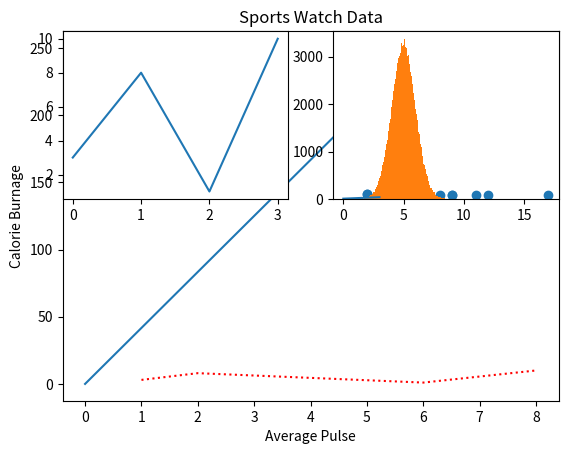
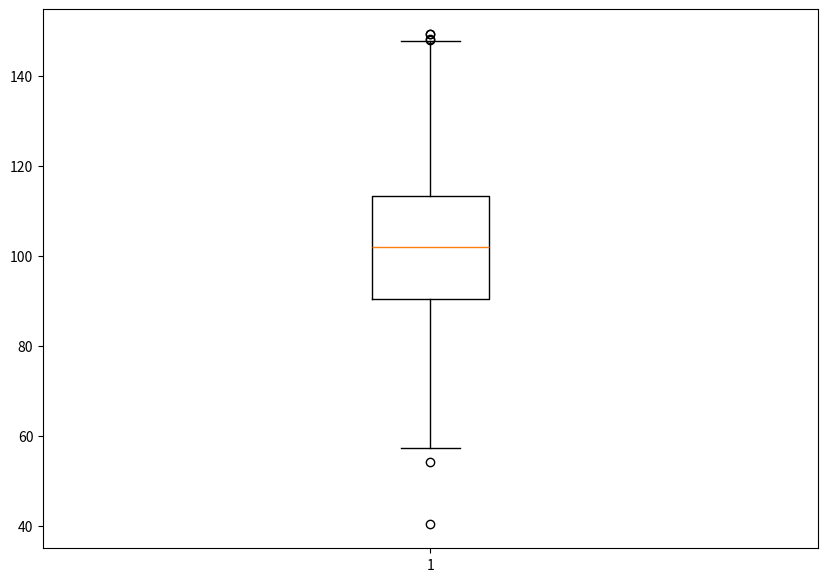

Here is the Python script that generated these plots, in order:
# -*- coding: utf-8 -*-
"""Stats_for_ML.ipynb

Automatically generated by Colaboratory.

Original file is located at
    https://colab.research.google.com/drive/173kMfKw15ME81zT75aHXMarP12CtKv68

Matplotlib
"""

import matplotlib.pyplot as plt
import numpy as np

#mapping a line

x = np.array([0, 6])
y = np.array([0, 250])

plt.plot(x, y)
plt.show()

#mapping points

xpoints = np.array([1, 2, 6, 8])
ypoints = np.array([3, 8, 1, 10])

plt.plot(xpoints, ypoints,linestyle = 'dotted', color = 'r')
plt.xlabel("Average Pulse")
plt.ylabel("Calorie Burnage")
plt.title("Sports Watch Data")
plt.show()

#Sub-plots

#plot 1:
x = np.array([0, 1, 2, 3])
y = np.array([3, 8, 1, 10])

plt.subplot(2, 2, 1)
plt.plot(x,y)

#plot 2:
x = np.array([0, 1, 2, 3])
y = np.array([10, 20, 30, 40])

plt.subplot(2, 2, 2)
plt.plot(x,y)

plt.show()

#Scatter plot

x = np.array([5,7,8,7,2,17,2,9,4,11,12,9,6])
y = np.array([99,86,87,88,111,86,103,87,94,78,77,85,86])

plt.scatter(x, y)
plt.show()

#histogram of normal distribution

x = np.random.normal(5.0, 1.0, 100000)

plt.hist(x, 100)
plt.show()

#Box plot

# Creating dataset
np.random.seed(10)
data = np.random.normal(100, 20, 200)   #mean, std, size

fig = plt.figure(figsize =(10, 7))

# Creating plot
plt.boxplot(data)

# show plot
plt.show()

"""Measures of Central Tendency

"""

#Mean

speed = [99,86,87,88,111]

x = np.mean(speed)

print(x)

#Median

speed = [99,86,87,88,111,86,103]

x = np.median(speed)

print(x)

#Mode

import statistics
speed = [99,86,87,88,111,86,103,87,94,78,77,85,86]

x = statistics.mode(speed)

print(x)

"""Measures of variability"""

#Standard Deviation

speed = [86,87,88,86,87,85,86]

x = np.std(speed)

print(x)

#Quartiles

values = [13,21,21,40,42,48,55,72]

x = np.quantile(values, [0,0.25,0.5,0.75,1])

print(x)

#percentile

values = [13,21,21,40,42,48,55,72]

x = np.percentile(values, 65)

print(x)

"""Inferential statistics- Statistical significance tests"""

#T-Test

from scipy.stats import ttest_ind
v1 = np.random.normal(size=100)
v2 = np.random.normal(size=100)

res = ttest_ind(v1, v2)

print(res)

#Statistical description

from scipy.stats import describe
v = np.random.normal(size=100)
res = describe(v)

print(res)

#Skewness and kurtotsis

from scipy.stats import skew, kurtosis

v = np.random.normal(size=100)

print(skew(v))
print(kurtosis(v))

"""Eigen values and Eigen vectors"""

from numpy.linalg import eig

a = np.array([[0, 2],
              [2, 3]])
w,v=eig(a)
print('E-value:', w)
print('E-vector', v)